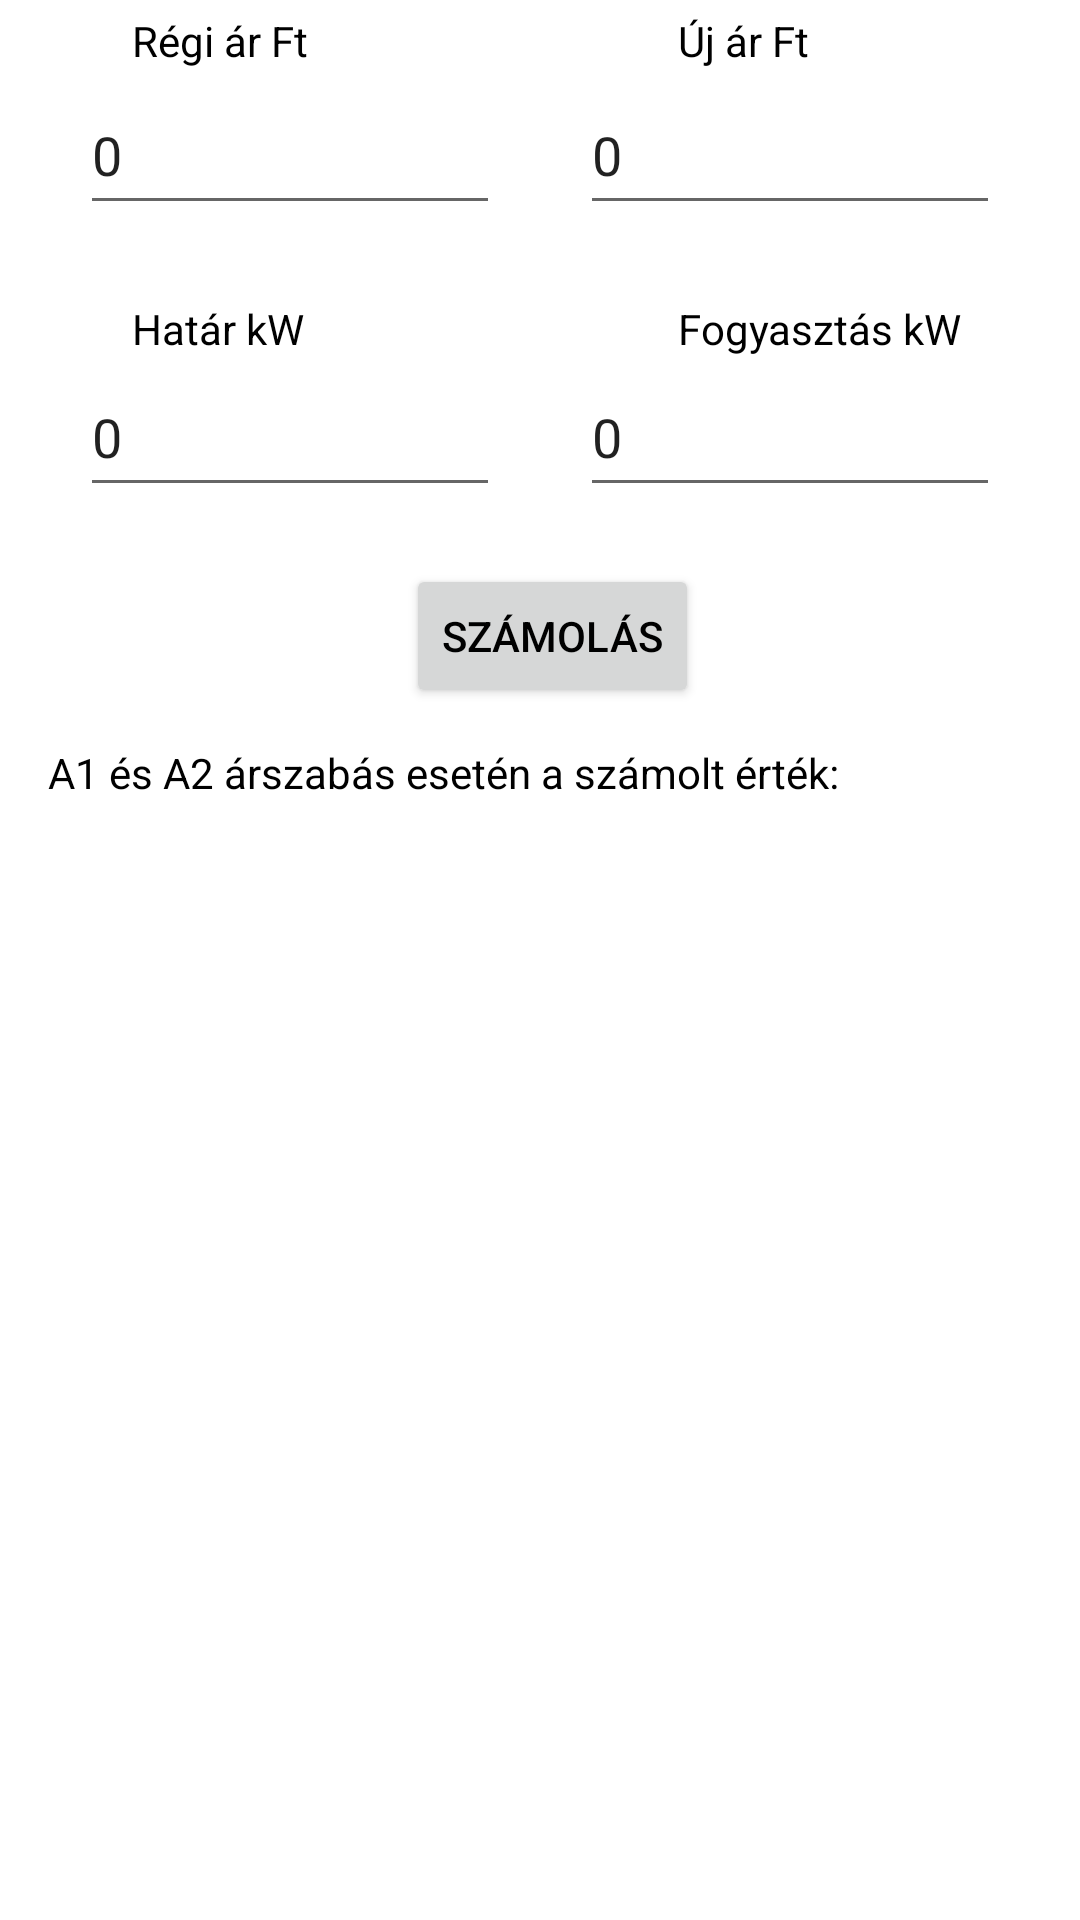

Produce the Android XML layout that renders to this screen, including the resource entries it uses.
<!-- AndroidManifest.xml: application theme Theme.MO2022 -->
<!-- res/layout/activity_szamolas.xml -->
<?xml version="1.0" encoding="utf-8"?>
<androidx.constraintlayout.widget.ConstraintLayout xmlns:android="http://schemas.android.com/apk/res/android"
    xmlns:app="http://schemas.android.com/apk/res-auto"
    xmlns:tools="http://schemas.android.com/tools"
    android:layout_width="match_parent"
    android:layout_height="match_parent"
    tools:context=".szamolas">

    <TextView
        android:id="@+id/erd"
        android:layout_width="wrap_content"
        android:layout_height="wrap_content"
        android:layout_marginStart="16dp"
        android:layout_marginTop="16dp"
        android:text="0"
        android:textColor="#000000"
        android:textSize="24sp"
        android:visibility="invisible"
        app:layout_constraintStart_toStartOf="parent"
        app:layout_constraintTop_toBottomOf="@+id/bekezdes" />

    <TextView
        android:id="@+id/textView2"
        android:layout_width="wrap_content"
        android:layout_height="wrap_content"
        android:layout_marginStart="44dp"
        android:layout_marginTop="4dp"
        android:text="Régi ár Ft"
        android:textColor="#000000"
        app:layout_constraintStart_toStartOf="parent"
        app:layout_constraintTop_toTopOf="parent" />

    <TextView
        android:id="@+id/textView3"
        android:layout_width="wrap_content"
        android:layout_height="wrap_content"
        android:layout_marginStart="226dp"
        android:layout_marginTop="4dp"
        android:text="Új ár Ft"
        android:textColor="#000000"
        app:layout_constraintStart_toStartOf="parent"
        app:layout_constraintTop_toTopOf="parent" />

    <TextView
        android:id="@+id/textView4"
        android:layout_width="wrap_content"
        android:layout_height="wrap_content"
        android:layout_marginStart="44dp"
        android:layout_marginTop="100dp"
        android:text="Határ kW"
        android:textColor="#000000"
        app:layout_constraintStart_toStartOf="parent"
        app:layout_constraintTop_toTopOf="parent" />

    <TextView
        android:id="@+id/textView6"
        android:layout_width="wrap_content"
        android:layout_height="wrap_content"
        android:layout_marginStart="226dp"
        android:layout_marginTop="100dp"
        android:text="Fogyasztás kW"
        android:textColor="#000000"
        app:layout_constraintStart_toStartOf="parent"
        app:layout_constraintTop_toTopOf="parent" />

    <Button
        android:id="@+id/button"
        android:layout_width="wrap_content"
        android:layout_height="wrap_content"
        android:layout_marginStart="8dp"
        android:layout_marginTop="188dp"
        android:onClick="szamolClick"
        android:text="Számolás"
        android:textColor="#000000"
        app:layout_constraintEnd_toEndOf="parent"
        app:layout_constraintHorizontal_bias="0.5"
        app:layout_constraintStart_toStartOf="parent"
        app:layout_constraintTop_toTopOf="parent"
        tools:ignore="OnClick" />

    <EditText
        android:id="@+id/eregiar"
        android:layout_width="140dp"
        android:layout_height="50dp"
        android:layout_marginTop="25dp"
        android:ems="10"
        android:inputType="textPersonName"
        android:text="0"
        app:layout_constraintEnd_toStartOf="@+id/eujar"
        app:layout_constraintHorizontal_bias="0.5"
        app:layout_constraintStart_toStartOf="parent"
        app:layout_constraintTop_toTopOf="parent"
        tools:ignore="DuplicateSpeakableTextCheck" />

    <EditText
        android:id="@+id/eujar"
        android:layout_width="140dp"
        android:layout_height="50dp"
        android:layout_marginTop="25dp"
        android:ems="10"
        android:inputType="textPersonName"
        android:minHeight="48dp"
        android:text="0"
        app:layout_constraintEnd_toEndOf="parent"
        app:layout_constraintHorizontal_bias="0.5"
        app:layout_constraintStart_toEndOf="@+id/eregiar"
        app:layout_constraintTop_toTopOf="parent" />

    <EditText
        android:id="@+id/ehatar"
        android:layout_width="140dp"
        android:layout_height="50dp"
        android:ems="10"
        android:inputType="textPersonName"
        android:minHeight="48dp"
        android:text="0"
        app:layout_constraintEnd_toStartOf="@+id/efogyasztas"
        app:layout_constraintStart_toStartOf="parent"
        app:layout_constraintTop_toBottomOf="@+id/textView4" />

    <EditText
        android:id="@+id/efogyasztas"
        android:layout_width="140dp"
        android:layout_height="50dp"
        android:ems="10"
        android:inputType="textPersonName"
        android:minHeight="48dp"
        android:text="0"
        app:layout_constraintEnd_toEndOf="parent"
        app:layout_constraintHorizontal_bias="0.5"
        app:layout_constraintStart_toEndOf="@+id/ehatar"
        app:layout_constraintTop_toBottomOf="@+id/textView6" />

    <TextView
        android:id="@+id/bekezdes"
        android:layout_width="wrap_content"
        android:layout_height="wrap_content"
        android:layout_marginStart="16dp"
        android:layout_marginTop="12dp"
        android:text="A1 és A2 árszabás esetén a számolt érték:"
        android:textColor="#000000"
        app:layout_constraintStart_toStartOf="parent"
        app:layout_constraintTop_toBottomOf="@+id/button" />

</androidx.constraintlayout.widget.ConstraintLayout>
<!-- resources referenced by this layout -->
<resources>
  <style name="Theme.MO2022" parent="Theme.MaterialComponents.DayNight.DarkActionBar">
          
          <item name="colorPrimary">@color/purple_500</item>
          <item name="colorPrimaryVariant">@color/purple_700</item>
          <item name="colorOnPrimary">@color/white</item>
          
          <item name="colorSecondary">@color/teal_200</item>
          <item name="colorSecondaryVariant">@color/teal_700</item>
          <item name="colorOnSecondary">@color/black</item>
          
          <item name="android:statusBarColor" tools:targetApi="l">?attr/colorPrimaryVariant</item>
          
      </style>
  <!-- not gathered from this repository: default colours our renderer supplied (Android Studio template values) -->
  <color name="purple_500">#FF6200EE</color>
  <color name="purple_700">#FF3700B3</color>
  <color name="teal_200">#FF03DAC5</color>
  <color name="teal_700">#FF018786</color>
  <color name="black">#FF000000</color>
  <color name="white">#FFFFFFFF</color>
</resources>
